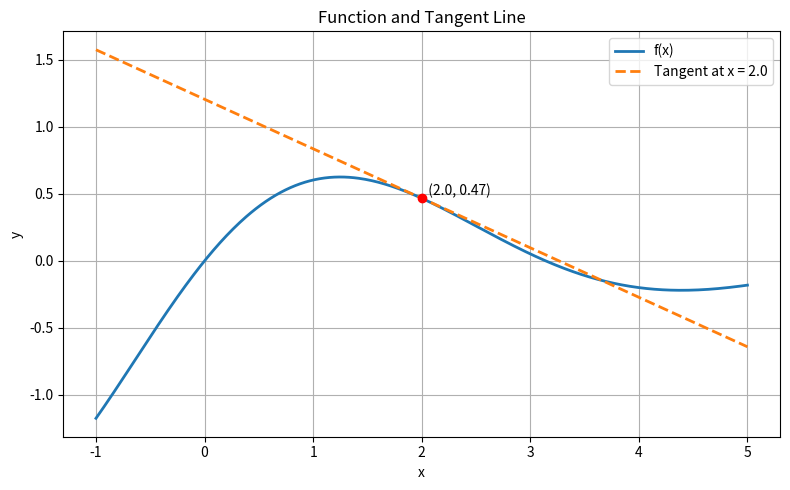

Reproduce this figure in Python.
import numpy as np
import matplotlib.pyplot as plt
import sympy as sp

def main():
    # Define symbolic variable and function
    x = sp.symbols('x')
    f_expr = sp.sin(x) * sp.exp(-x / 3)  # example: f(x) = sin(x) * exp(-x/3)

    # Compute derivative symbolically
    f_prime_expr = sp.diff(f_expr, x)

    # Choose point to evaluate tangent
    x0_val = 2.0
    f_val = float(f_expr.subs(x, x0_val))
    f_prime_val = float(f_prime_expr.subs(x, x0_val))

    # Define tangent line: y = f(x0) + f'(x0)(x - x0)
    tangent_line = f_val + f_prime_val * (x - x0_val)

    # Convert symbolic expressions to numerical functions
    f_lambdified = sp.lambdify(x, f_expr, "numpy")
    tangent_lambdified = sp.lambdify(x, tangent_line, "numpy")

    # Create x-values for plotting
    x_vals = np.linspace(x0_val - 3, x0_val + 3, 400)
    y_vals = f_lambdified(x_vals)
    tangent_vals = tangent_lambdified(x_vals)

    # Plot function and tangent
    plt.figure(figsize=(8, 5))
    plt.plot(x_vals, y_vals, label="f(x)", linewidth=2)
    plt.plot(x_vals, tangent_vals, '--', label="Tangent at x = {:.1f}".format(x0_val), linewidth=2)
    plt.scatter([x0_val], [f_val], color='red', zorder=5)
    plt.text(x0_val, f_val, f"  ({x0_val:.1f}, {f_val:.2f})", verticalalignment='bottom')
    plt.xlabel("x")
    plt.ylabel("y")
    plt.title("Function and Tangent Line")
    plt.grid(True)
    plt.legend()
    plt.tight_layout()
    plt.show()

if __name__ == "__main__":
    main()
